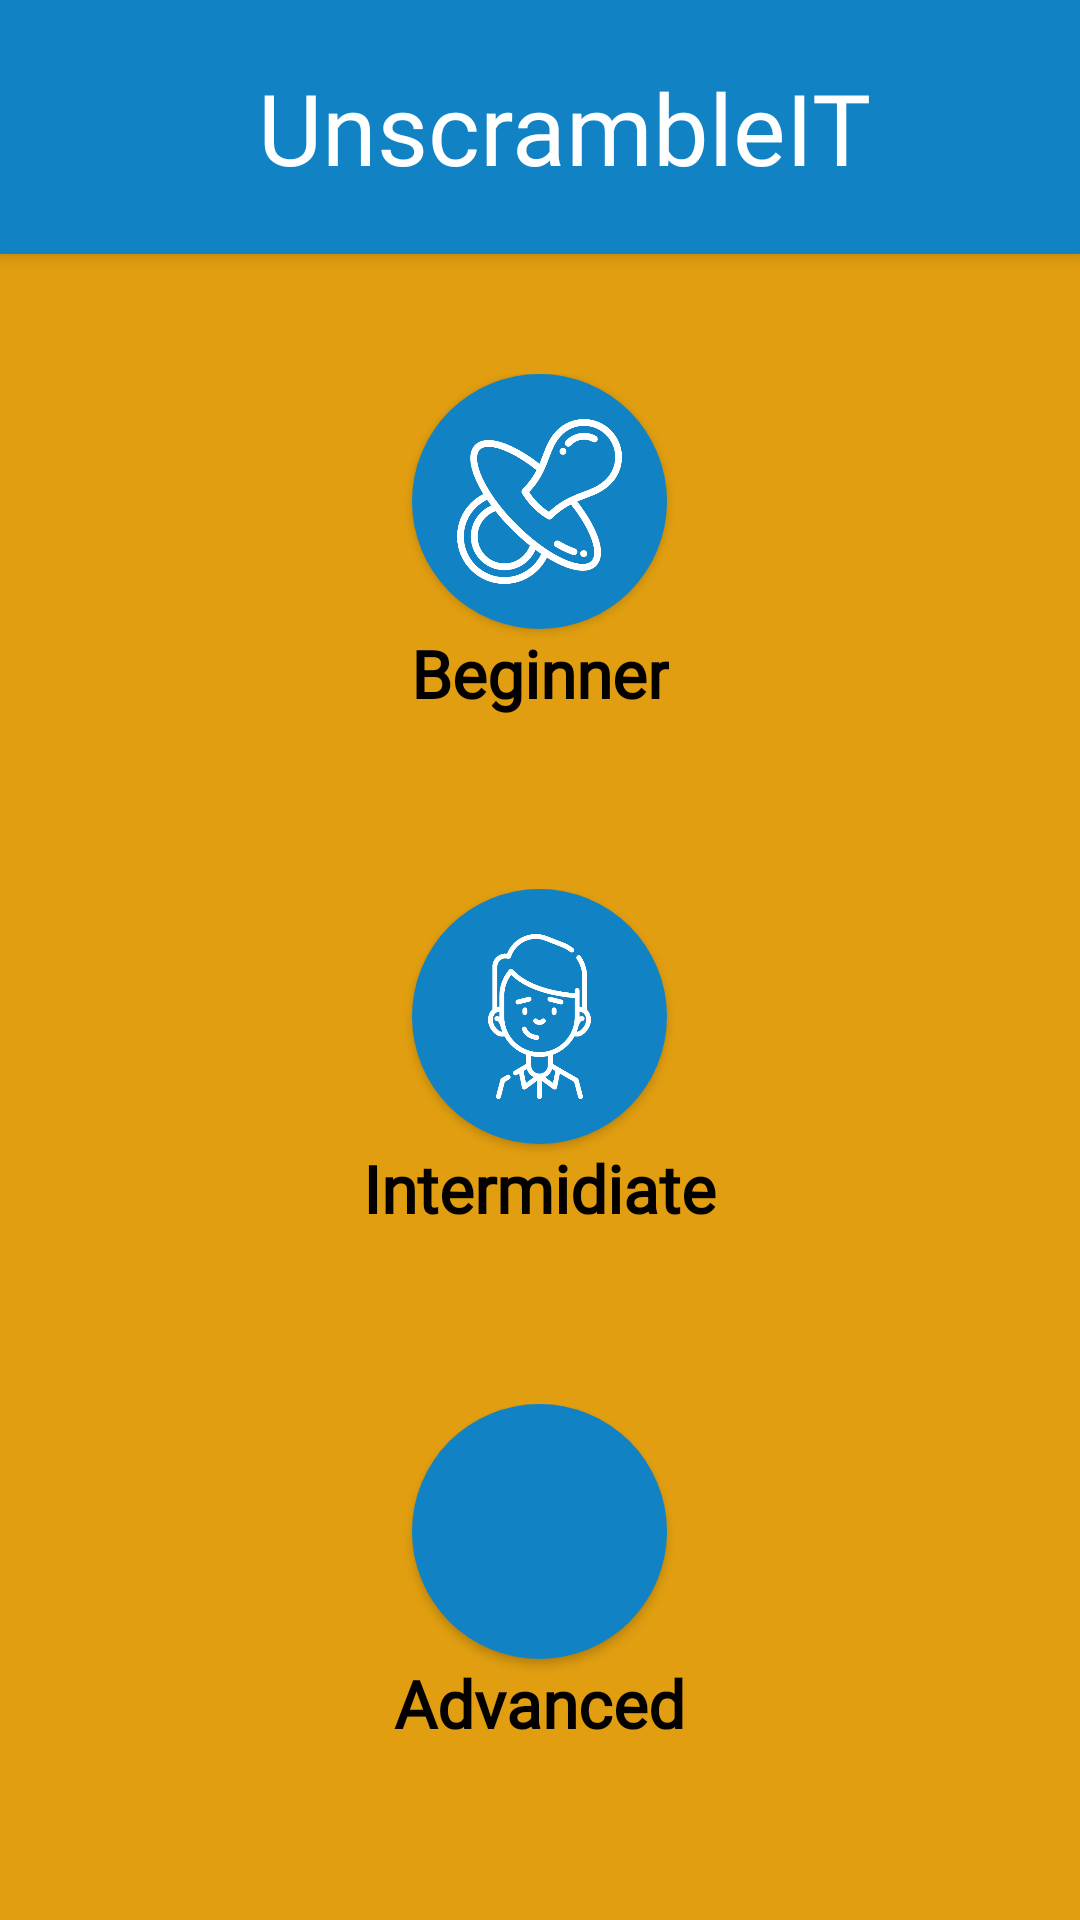

Android layout source for this screen:
<!-- AndroidManifest.xml: application theme AppTheme -->
<!-- res/layout/fragment_home.xml -->
<?xml version="1.0" encoding="utf-8"?>
<LinearLayout xmlns:android="http://schemas.android.com/apk/res/android"
    xmlns:tools="http://schemas.android.com/tools"
    android:layout_width="match_parent"
    android:layout_height="match_parent"
    xmlns:app="http://schemas.android.com/apk/res-auto"
    android:background="@color/yellow_AppBackground"
    android:id="@+id/fragPort"
    android:gravity="center"
    android:orientation="vertical"
    tools:context=".view.fragments.homeFragment">
    <android.support.v7.widget.Toolbar
        xmlns:android="http://schemas.android.com/apk/res/android"
        xmlns:tools="http://schemas.android.com/tools"
        android:layout_weight="1"
        android:id="@+id/my_toolbar"
        android:layout_width="match_parent"
        android:layout_height="?attr/actionBarSize"
        android:background="?attr/colorPrimary"
        android:elevation="4dp"
        android:backgroundTint="@color/blue_AppNameBackground"
        android:textColor="@color/white_AppName"
        android:textAlignment="center"
        android:text="@string/app_name"
        android:fontFamily="@font/monoton"
        android:theme="@style/ThemeOverlay.AppCompat.Light"
        app:popupTheme="@style/ThemeOverlay.AppCompat.Light"
        android:textSize="35dp">
    <TextView
        android:id="@+id/appName"
        android:layout_width="match_parent"
        android:layout_height="wrap_content"
        android:background="@color/blue_AppNameBackground"
        android:fontFamily="@font/monoton"
        android:text="@string/app_name"
        android:textAlignment="center"
        android:textColor="@color/white_AppName"
        android:textSize="33dp" />
    </android.support.v7.widget.Toolbar>
    <FrameLayout
        android:layout_width="match_parent"
        android:layout_height="wrap_content"
        android:layout_gravity="center"
        android:layout_weight="2"
        android:layout_marginTop="40dp">

        <Button
            android:id="@+id/btnBeginner"
            android:layout_width="85dp"
            android:layout_height="85dp"
            android:layout_gravity="top|center"
            android:background="@drawable/round_button"
            android:gravity="center_vertical|center_horizontal"
            android:textColor="#fff" />

        <ImageView
            android:id="@+id/imgBeginners"
            android:layout_width="wrap_content"
            android:layout_height="wrap_content"
            android:layout_gravity="top|center"
            android:layout_marginTop="15dp"
            android:adjustViewBounds="true"
            android:elevation="55dp"
            android:maxWidth="55dp"
            android:maxHeight="55dp"
            android:scaleType="fitCenter"
            android:src="@drawable/beginner" />

        <TextView
            android:id="@+id/txtBeginner"
            android:layout_width="wrap_content"
            android:layout_height="wrap_content"
            android:layout_gravity="top|center"
            android:layout_marginTop="85dp"
            android:textStyle="bold"
            android:textSize="22dp"
            android:fontFamily="@font/annie_use_your_telescope"
            android:text="@string/txtBeginner"
            android:textColor="@color/black_txtLevels" />
    </FrameLayout>

    <FrameLayout
        android:layout_width="match_parent"
        android:layout_height="wrap_content"
        android:layout_gravity="center"
        android:layout_weight="2">

        <Button
            android:id="@+id/btnIntermidiate"
            android:layout_width="85dp"
            android:layout_height="85dp"
            android:layout_gravity="top|center"
            android:background="@drawable/round_button"
            android:gravity="center_vertical|center_horizontal"
            android:textColor="#fff" />

        <ImageView
            android:id="@+id/imgIntermidiate"
            android:layout_width="wrap_content"
            android:layout_height="wrap_content"
            android:layout_gravity="top|center"
            android:layout_marginTop="15dp"
            android:adjustViewBounds="true"
            android:elevation="55dp"
            android:maxWidth="55dp"
            android:maxHeight="55dp"
            android:scaleType="fitCenter"
            android:src="@drawable/intermidiate" />

        <TextView
            android:id="@+id/txtIntermidiate"
            android:layout_width="wrap_content"
            android:layout_height="wrap_content"
            android:layout_gravity="top|center"
            android:layout_marginTop="85dp"
            android:textStyle="bold"
            android:textSize="22dp"
            android:fontFamily="@font/annie_use_your_telescope"
            android:text="@string/txtIntermediate"
            android:textColor="@color/black_txtLevels" />
    </FrameLayout>

    <FrameLayout
        android:layout_width="match_parent"
        android:layout_height="wrap_content"
        android:layout_gravity="center"
        android:layout_weight="2">

        <Button
            android:id="@+id/btnAdvanced"
            android:layout_width="85dp"
            android:layout_height="85dp"
            android:layout_gravity="top|center"
            android:background="@drawable/round_button"
            android:gravity="center_vertical|center_horizontal"
            android:textColor="#fff" />

        <ImageView
            android:id="@+id/imgAdvanced"
            android:layout_width="wrap_content"
            android:layout_height="wrap_content"
            android:layout_gravity="top|center"
            android:layout_marginTop="15dp"
            android:adjustViewBounds="true"
            android:elevation="55dp"
            android:maxWidth="55dp"
            android:maxHeight="55dp"
            android:scaleType="fitCenter"
            android:src="@drawable/advanced" />

        <TextView
            android:id="@+id/txtAdvanced"
            android:layout_width="wrap_content"
            android:layout_height="wrap_content"
            android:layout_gravity="top|center"
            android:layout_marginTop="85dp"
            android:textStyle="bold"
            android:textSize="22dp"
            android:fontFamily="@font/annie_use_your_telescope"
            android:text="@string/txtAdvanced"
            android:textColor="@color/black_txtLevels" />
    </FrameLayout>

</LinearLayout>
<!-- resources referenced by this layout -->
<resources>
  <color name="black_txtLevels">#fd000000</color>
  <color name="blue_AppNameBackground">#1183c4</color>
  <color name="white_AppName">#ffffff</color>
  <color name="yellow_AppBackground">#e19e10</color>
  <!-- drawable beginner: png bitmap (drawable, 21433 bytes) -->
  <!-- drawable intermidiate: png bitmap (drawable, 16688 bytes) -->
  <!-- drawable round_button (drawable) -->
  <?xml version="1.0" encoding="utf-8"?>
  <selector xmlns:android="http://schemas.android.com/apk/res/android">
      <item android:state_pressed="false">
          <shape android:shape="oval">
              <solid android:color="@color/blue_AppNameBackground"/>
          </shape>
      </item>
      <item android:state_pressed="true">
          <shape android:shape="oval">
              <solid android:color="@color/blue_AppNameBackground"/>
          </shape>
      </item>
  </selector>
  <string name="app_name">UnscrambleIT</string>
  <string name="txtAdvanced">Advanced</string>
  <string name="txtBeginner">Beginner</string>
  <string name="txtIntermediate">Intermidiate</string>
  <style name="AppTheme" parent="Theme.AppCompat.Light.DarkActionBar">
          
          <item name="colorPrimary">@color/colorPrimary</item>
          <item name="colorPrimaryDark">@color/colorPrimaryDark</item>
          <item name="colorAccent">@color/colorAccent</item>
      </style>
  <color name="colorPrimary">#008577</color>
  <color name="colorPrimaryDark">#00574B</color>
  <color name="colorAccent">#D81B60</color>
</resources>
